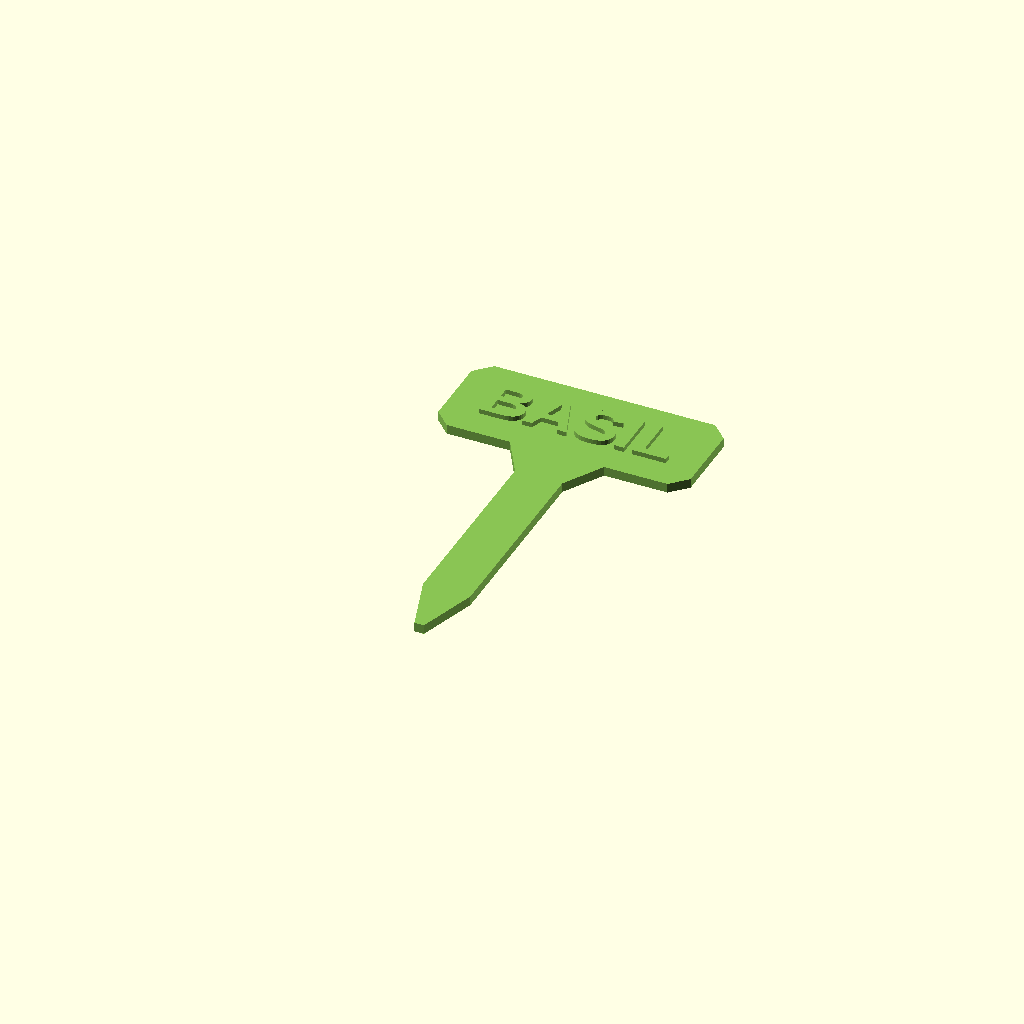
Cell 1: rendered with the file's own defaults.
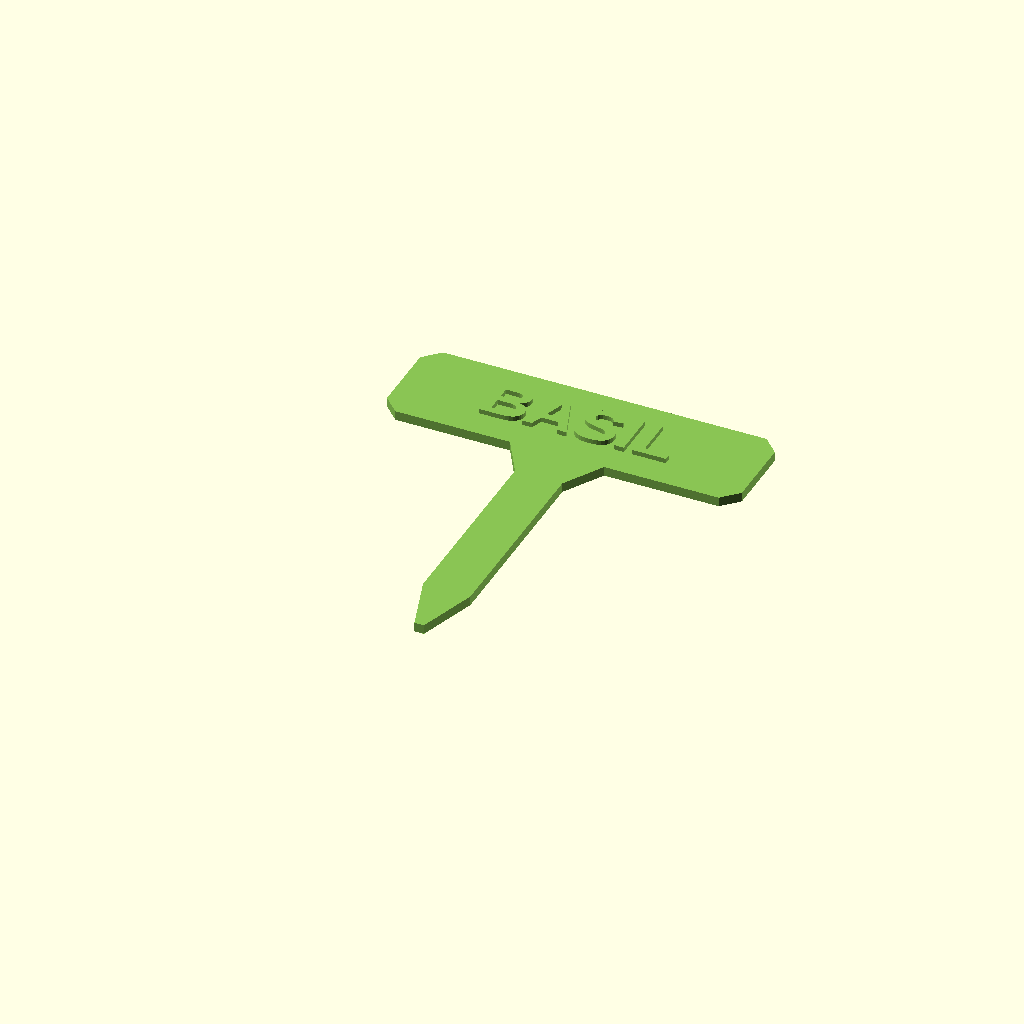
Cell 2: the same model with label_width = 90.
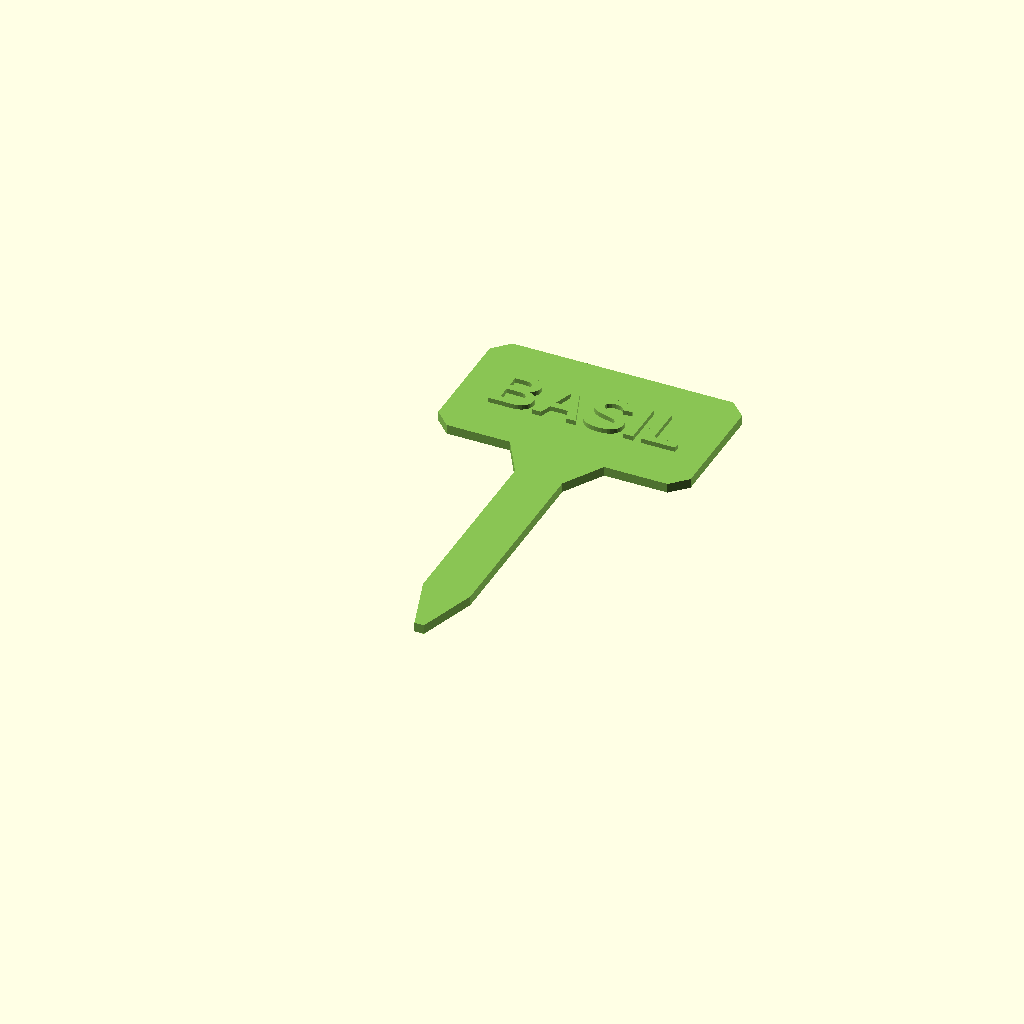
Cell 3: the same model with label_height = 36.
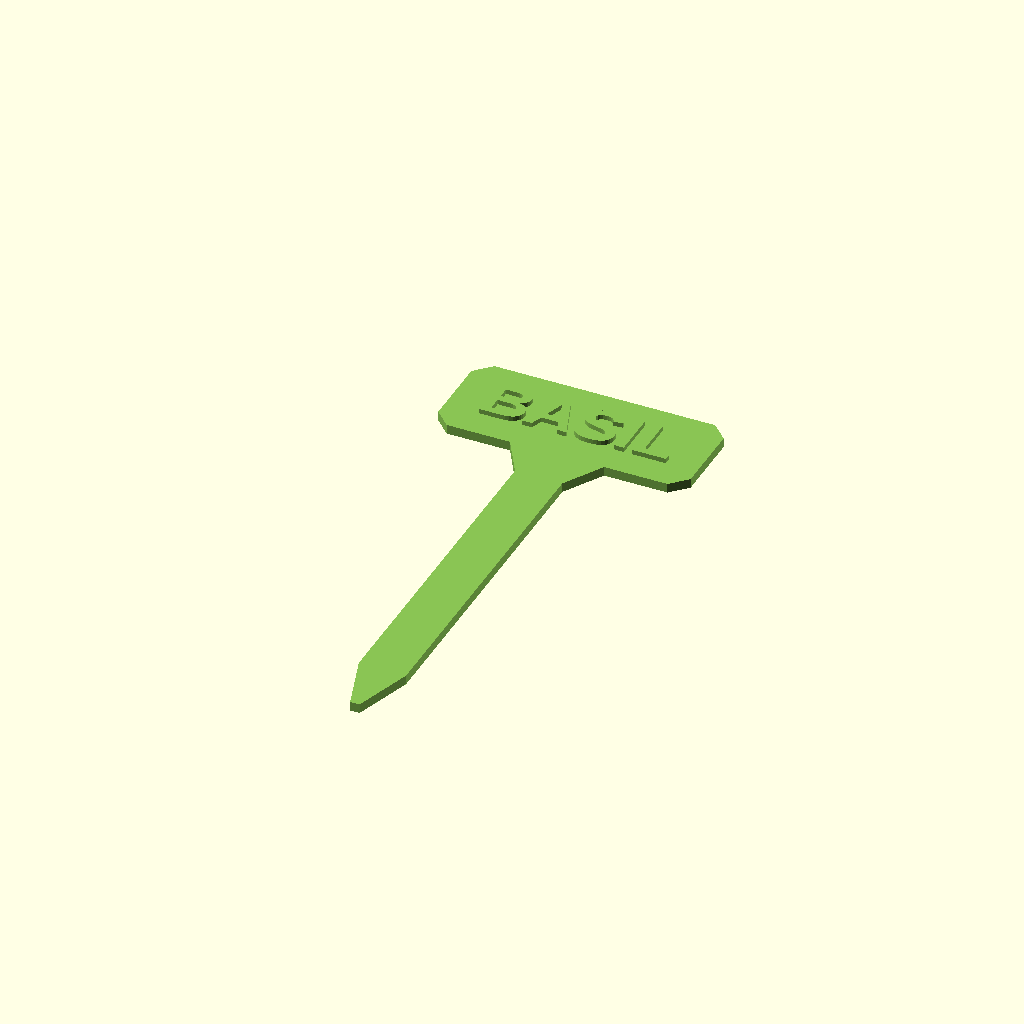
Cell 4: the same model with stake_length = 110.
One fixed orthographic camera (rotation 55°, 0°, 25°; colour scheme Cornfield) for every cell.
OpenSCAD source file web/examples/herb-label-stake.scad:
// Raised-text herb label with an integral garden stake; print lettering up.
// The wide shoulder and blunt spear tip resist bending while pushing into soil.
label = "BASIL"; // Plant name
font_name = "Liberation Sans:style=Bold"; // Font family and style
label_width = 64; // Sign width, mm [56:2:90]
label_height = 26; // Sign height, mm [24:2:36]
stake_length = 75; // Stake length below sign, mm [55:5:110]
stake_width = 12; // Stake shaft width, mm [10:1:16]
tip_length = 15; // Spear tip length, mm [10:1:20]
tip_width = 2.4; // Blunt tip width, mm [1.2:0.2:4]
thickness = 2.4; // Plate and stake thickness, mm [1.6:0.2:4]
letter_size = 12; // Text size, mm [10:1:16]
letter_height = 1.2; // Raised letter thickness, mm [1.2:0.2:2]
corner = 4; // Label corner chamfer, mm [3:1:6]
shoulder_length = 10; // Stake shoulder transition, mm [8:1:16]
cut_extra = 0.1; // Letter overlap, mm

module label_outline() {
    polygon([[-label_width/2+corner,0],[label_width/2-corner,0],
             [label_width/2,corner],[label_width/2,label_height-corner],
             [label_width/2-corner,label_height],[-label_width/2+corner,label_height],
             [-label_width/2,label_height-corner],[-label_width/2,corner]]);
}

module stake_outline() {
    polygon([[-stake_width,cut_extra],[stake_width,cut_extra],
             [stake_width/2,-shoulder_length],
             [stake_width/2,-stake_length+tip_length],[tip_width/2,-stake_length],
             [-tip_width/2,-stake_length],[-stake_width/2,-stake_length+tip_length],
             [-stake_width/2,-shoulder_length]]);
}

color("#89c454") union() {
    linear_extrude(thickness) union() {
        label_outline();
        stake_outline();
    }
    // Raised lettering in a second colour, still one printed part.
    color("#d9dde2") translate([0,label_height/2,thickness-cut_extra])
        linear_extrude(letter_height+cut_extra)
            text(label,size=letter_size,font=font_name,halign="center",valign="center");
}
Parameter table extracted from the source (name, type, default, range or options):
label: string, default "BASIL"
font_name: string, default "Liberation Sans:style=Bold"
label_width: number, default 64, range 56 to 90, step 2
label_height: number, default 26, range 24 to 36, step 2
stake_length: number, default 75, range 55 to 110, step 5
stake_width: number, default 12, range 10 to 16, step 1
tip_length: number, default 15, range 10 to 20, step 1
tip_width: number, default 2.4, range 1.2 to 4, step 0.2
thickness: number, default 2.4, range 1.6 to 4, step 0.2
letter_size: number, default 12, range 10 to 16, step 1
letter_height: number, default 1.2, range 1.2 to 2, step 0.2
corner: number, default 4, range 3 to 6, step 1
shoulder_length: number, default 10, range 8 to 16, step 1
cut_extra: number, default 0.1
